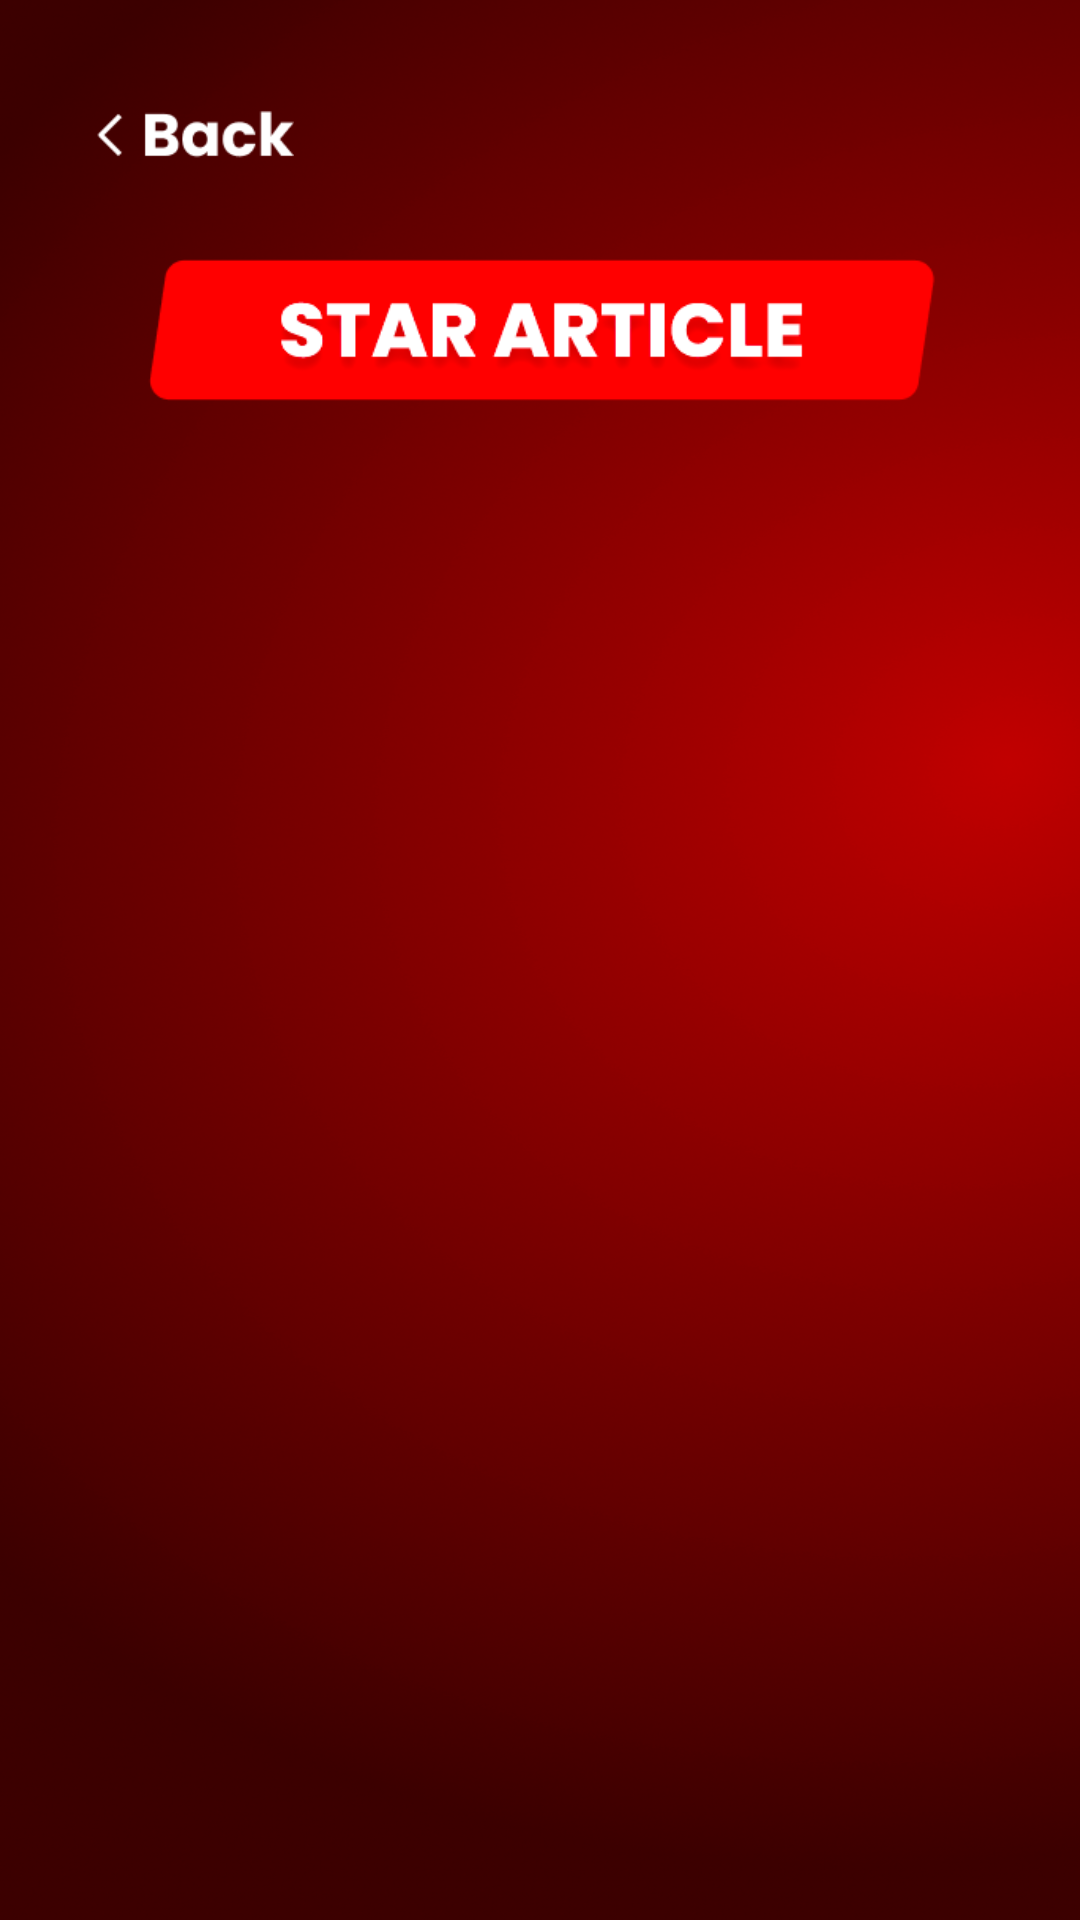

Layout XML and referenced resources for this Android screen:
<!-- AndroidManifest.xml: application theme Theme.Starkino -->
<!-- res/layout/fragment_star_article.xml -->
<?xml version="1.0" encoding="utf-8"?>
<androidx.constraintlayout.widget.ConstraintLayout xmlns:android="http://schemas.android.com/apk/res/android"
    xmlns:app="http://schemas.android.com/apk/res-auto"
    xmlns:tools="http://schemas.android.com/tools"
    android:layout_width="match_parent"
    android:layout_height="match_parent"
    android:background="@drawable/background_star_notes_detail"
    tools:context=".presentation.ui.stararticle.StarArticleFragment">

    <ImageView
        android:id="@+id/btn_back"
        android:layout_width="66dp"
        android:layout_height="30dp"
        android:contentDescription="@string/content_description_back"
        android:src="@drawable/btn_back"
        app:layout_constraintStart_toStartOf="parent"
        app:layout_constraintTop_toTopOf="parent"
        app:layout_constraintVertical_bias="0"
        android:layout_marginStart="32dp"
        android:layout_marginTop="30dp" />


    <ImageView
        android:id="@+id/img_header"
        android:layout_width="0dp"
        android:layout_height="100dp"
        android:layout_marginHorizontal="32dp"
        android:contentDescription="@string/article_cover_content_description"
        android:padding="16dp"
        android:scaleType="centerInside"
        android:src="@drawable/img_star_article"
        app:layout_constraintEnd_toEndOf="parent"
        app:layout_constraintStart_toStartOf="parent"
        app:layout_constraintTop_toBottomOf="@+id/btn_back" />

    <androidx.recyclerview.widget.RecyclerView
        android:id="@+id/rv_articles"
        android:layout_width="0dp"
        android:layout_height="0dp"
        android:clipToPadding="false"
        android:paddingBottom="32dp"
        android:layout_marginHorizontal="20dp"
        app:layoutManager="androidx.recyclerview.widget.LinearLayoutManager"
        app:layout_constraintBottom_toBottomOf="parent"
        app:layout_constraintEnd_toEndOf="parent"
        app:layout_constraintStart_toStartOf="parent"
        app:layout_constraintTop_toBottomOf="@id/img_header"
        tools:itemCount="4"
        tools:listitem="@layout/item_article" />

</androidx.constraintlayout.widget.ConstraintLayout>
<!-- res/layout/item_article.xml (included above) -->
<?xml version="1.0" encoding="utf-8"?>
<FrameLayout xmlns:android="http://schemas.android.com/apk/res/android"
    android:layout_width="match_parent"
    android:layout_height="190dp"
    android:layout_marginTop="10dp">

    <LinearLayout
        android:id="@+id/cardArticle"
        android:layout_width="match_parent"
        android:layout_height="135dp"
        android:layout_marginTop="20dp"
        android:background="@drawable/round_item"
        android:orientation="horizontal">

        <com.google.android.material.imageview.ShapeableImageView
            android:id="@+id/img_cover"
            style="@style/CircleImageStyle"
            android:layout_width="120dp"
            android:layout_height="120dp"
            android:src="@drawable/img_night_city" />

        <LinearLayout
            android:layout_width="wrap_content"
            android:layout_height="wrap_content"
            android:layout_gravity="top"
            android:layout_marginStart="10dp"
            android:layout_marginEnd="20dp"
            android:orientation="vertical">

            <TextView
                android:id="@+id/txtTitle"
                android:layout_width="wrap_content"
                android:layout_height="wrap_content"
                android:layout_marginTop="10dp"
                android:ellipsize="end"
                android:fontFamily="@font/poppins_extrabold"
                android:maxLines="2"
                android:paddingEnd="20dp"
                android:text="THE CITY THAT NEVER SLEEPS UNDER THE STARS"

                android:textAllCaps="true"
                android:textColor="@color/white"
                android:textSize="17sp"
                android:textStyle="bold" />

            <TextView
                android:id="@+id/txtPreview"
                android:layout_width="wrap_content"
                android:layout_height="wrap_content"
                android:ellipsize="end"
                android:fontFamily="@font/poppins_medium"

                android:maxLines="2"
                android:text="There is a moment each evening when the city begins to glow with the light of thousands of stars, both above and around you. Neon reflections ripple on wet streets, music drifts from rooftop bars, and every building seems to hum with hidden stories. This is the true pulse of the night, and Starkino invites you to capture it. Every coordinate you save becomes a portal to memory, a digital echo of where you once stood.
The modern traveler is not guided by maps alone. Instead, we navigate emotions, experiences, and atmosphere. The street corner where you shared a secret, the terrace where the skyline felt infinite, the park where the wind whispered something only you could understand. Each of these deserves a place in your personal constellation of memories.
Technology often distances us from reality, but in this context it draws us closer. With each pin you drop, you are claiming a star for yourself. The map becomes a reflection of your journey, a story told through light and space.
As you explore, remember to look up once in a while. The same stars above your city shimmer over oceans and deserts. They have seen civilizations rise and fade, and now they illuminate your path. The beauty of night is not only in its mystery but in its infinite capacity for rediscovery. With Starkino, your story joins that timeless sky.
"
                android:textColor="#A4A4A4"
                android:textSize="15sp" />

        </LinearLayout>

    </LinearLayout>


    <com.google.android.material.button.MaterialButton
        android:id="@+id/btnMoreDetails"
        android:layout_width="wrap_content"
        android:layout_height="wrap_content"
        android:layout_gravity="center_horizontal|bottom"
        android:layout_marginStart="30dp"
        android:backgroundTint="#FF0000"
        android:fontFamily="@font/poppins_extrabold"
        android:text="More details"
        android:textAllCaps="true" />

</FrameLayout>
<!-- resources referenced by this layout -->
<resources>
  <color name="white">#FFFFFFFF</color>
  <!-- drawable background_star_notes_detail: png bitmap (drawable, 513224 bytes) -->
  <!-- drawable btn_back: png bitmap (drawable, 1365 bytes) -->
  <!-- drawable img_night_city: png bitmap (drawable, 171251 bytes) -->
  <!-- drawable img_star_article: png bitmap (drawable, 8143 bytes) -->
  <!-- drawable round_item (drawable) -->
  <?xml version="1.0" encoding="utf-8"?>
  <shape xmlns:android="http://schemas.android.com/apk/res/android">
      <solid android:color="#4FFFFFFF" />
      <corners android:radius="60dp" />
      <solid android:color="#1AFFFFFF"/>
      <stroke
          android:width="1.5dp"
          android:color="#33FFFFFF"/>
  </shape>
  <string name="article_cover_content_description">Article cover preview</string>
  <string name="content_description_back">Back</string>
  <style name="CircleImageStyle">
          <item name="shapeAppearanceOverlay">@style/CircleShapeAppearance</item>
          <item name="android:scaleType">centerCrop</item>
      </style>
  <style name="Theme.Starkino" parent="Base.Theme.Starkino" />
  <style name="CircleShapeAppearance">
          <item name="cornerFamily">rounded</item>
          <item name="cornerSize">50%</item>
      </style>
  <style name="Base.Theme.Starkino" parent="Theme.Material3.DayNight.NoActionBar">
          
          
      </style>
</resources>
